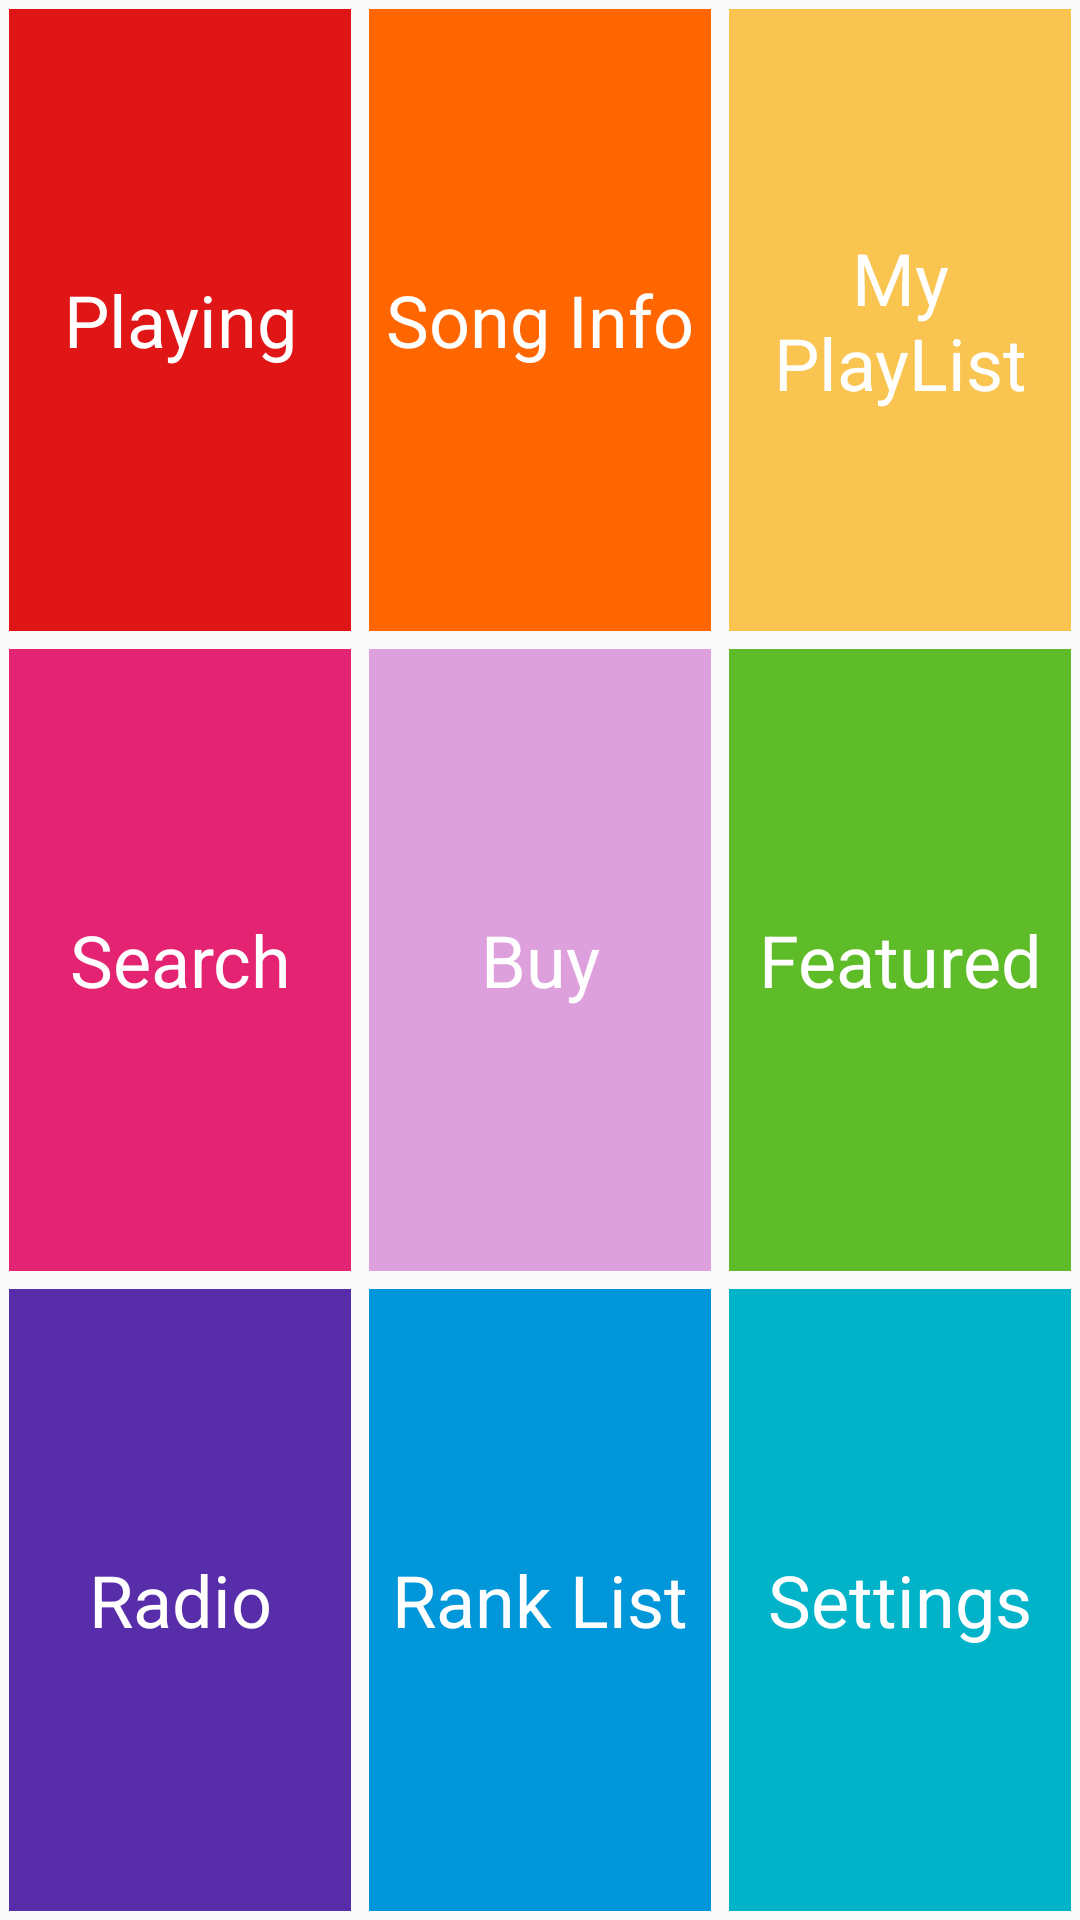

This screen was rendered from an Android layout file. Write that file and the resources it references.
<!-- AndroidManifest.xml: application theme AppTheme -->
<!-- res/layout/activity_main.xml -->
<?xml version="1.0" encoding="utf-8"?>
<LinearLayout xmlns:android="http://schemas.android.com/apk/res/android"
    xmlns:app="http://schemas.android.com/apk/res-auto"
    xmlns:tools="http://schemas.android.com/tools"
    android:layout_width="match_parent"
    android:layout_height="match_parent"
    android:orientation="horizontal"
    tools:context="com.example.android.musicapp.MainActivity">

    <LinearLayout style="@style/LinearLayoutStyle">

        <TextView
            style="@style/TextStyle"
            android:background="@color/red"
            android:text="@string/playing"
            android:id="@+id/playing"/>

        <TextView
            style="@style/TextStyle"
            android:background="@color/pink"
            android:text="@string/search"
            android:id="@+id/search"/>

        <TextView
            style="@style/TextStyle"
            android:background="@color/purple"
            android:text="@string/radio"
            android:id="@+id/radio"/>
    </LinearLayout>

    <LinearLayout style="@style/LinearLayoutStyle">

        <TextView
            style="@style/TextStyle"
            android:background="@color/yellow"
            android:text="@string/songInfo"
            android:id="@+id/songInfo"/>

        <TextView
            android:id="@+id/buy"
            style="@style/TextStyle"
            android:background="@color/violet"
            android:text="@string/buy" />

        <TextView
            style="@style/TextStyle"
            android:background="@color/blue"
            android:text="@string/rankingList"
            android:id="@+id/rankList"/>
    </LinearLayout>

    <LinearLayout style="@style/LinearLayoutStyle">

        <TextView
            android:id="@+id/myPlayList"
            style="@style/TextStyle"
            android:background="@color/lightYellow"
            android:text="@string/playList" />

        <TextView
            android:id="@+id/featured"
            style="@style/TextStyle"
            android:background="@color/green"
            android:text="@string/featured" />

        <TextView
            android:id="@+id/settings"
            style="@style/TextStyle"
            android:background="@color/darkBlue"
            android:text="@string/settings" />
    </LinearLayout>


</LinearLayout>
<!-- resources referenced by this layout -->
<resources>
  <color name="blue">#0097DA</color>
  <color name="darkBlue">#01B3C9</color>
  <color name="green">#5FBC29</color>
  <color name="lightYellow">#FAC450</color>
  <color name="pink">#E42473</color>
  <color name="purple">#582DAA</color>
  <color name="red">#E01515</color>
  <color name="violet">#DDA0DD</color>
  <color name="yellow">#FF6600</color>
  <string name="buy">Buy</string>
  <string name="featured">Featured</string>
  <string name="playList">My PlayList</string>
  <string name="playing">Playing</string>
  <string name="radio">Radio</string>
  <string name="rankingList">Rank List</string>
  <string name="search">Search</string>
  <string name="settings">Settings</string>
  <string name="songInfo">Song Info</string>
  <style name="LinearLayoutStyle">
          <item name="android:orientation">vertical</item>
          <item name="android:layout_width">0dp</item>
          <item name="android:layout_height">match_parent</item>
          <item name="android:layout_weight">1</item>
      </style>
  <style name="TextStyle">
          <item name="android:layout_weight">1</item>
          <item name="android:layout_height">0dp</item>
          <item name="android:layout_width">match_parent</item>
          <item name="android:textSize">24sp</item>
          <item name="android:textColor">#FFFFFF</item>
          <item name="android:gravity">center</item>
          <item name="android:layout_margin">3dp</item>
      </style>
  <style name="AppTheme" parent="Theme.AppCompat.Light.DarkActionBar">
          
          <item name="colorPrimary">@color/colorPrimary</item>
          <item name="colorPrimaryDark">@color/colorPrimaryDark</item>
          <item name="colorAccent">@color/colorAccent</item>
      </style>
  <color name="colorPrimary">#F4A460</color>
  <color name="colorPrimaryDark">#D2691E</color>
  <color name="colorAccent">#FF4081</color>
</resources>
